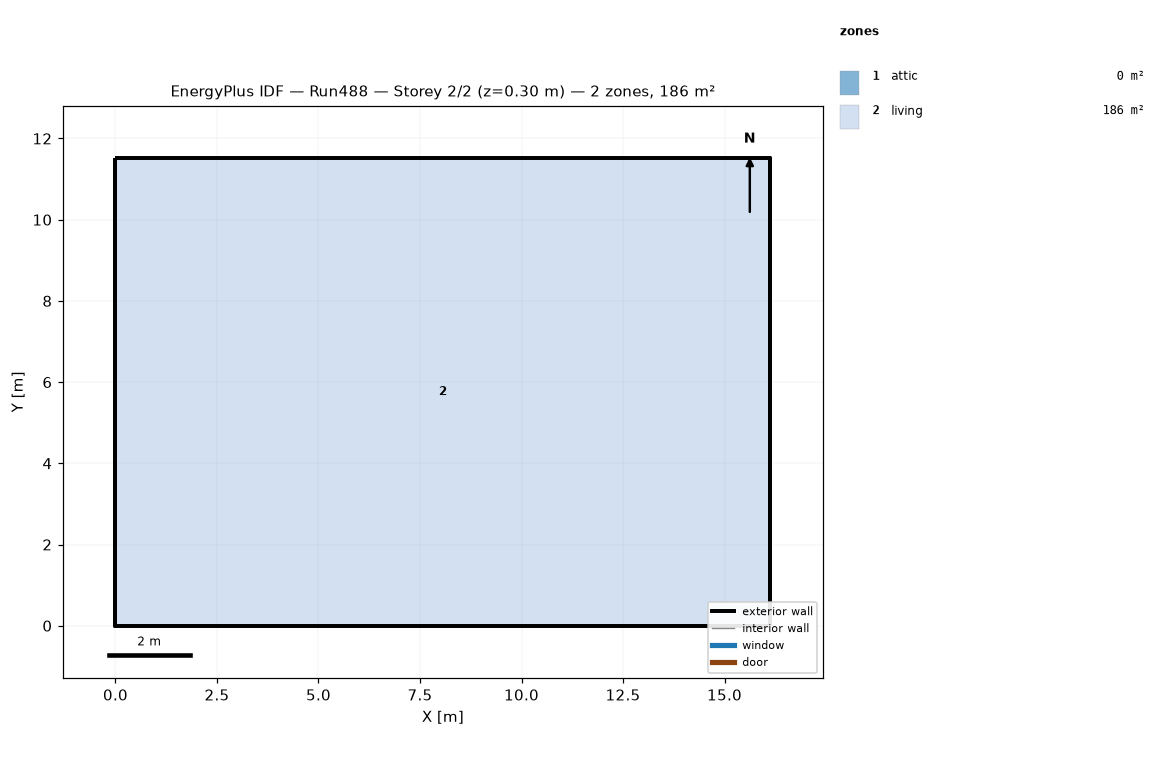
=== STOREY PLAN SPEC (per zone: floor XY polygon, exterior-wall plan segments, windows/doors) ===
zone 1: attic  (0.0 m²)
  exterior wall: (16.13, 0.00) – (16.13, 11.52) – (16.13, 5.76)  [17.3 m]
  exterior wall: (0.00, 11.52) – (0.00, 0.00) – (0.00, 5.76)  [17.3 m]
zone 2: living  (185.8 m²)
  floor: (0.00, 0.00) (0.00, 11.52) (16.13, 11.52) (16.13, 0.00)
  exterior wall: (0.00, 0.00) – (16.13, 0.00)  [16.1 m]
  exterior wall: (16.13, 0.00) – (16.13, 11.52)  [11.5 m]
  exterior wall: (16.13, 11.52) – (0.00, 11.52)  [16.1 m]
  exterior wall: (0.00, 11.52) – (0.00, 0.00)  [11.5 m]

=== DERIVED (storey summary) ===
Building: Run488
Storey: 2 of 2  (floor level z = 0.30 m)
Storey gross floor area: 185.8 m²
Zones on this storey: 2
  - attic: floor 0.0 m²; exterior wall 34.6 m (15.8 m²); WWR 0.0%
  - living: floor 185.8 m²; exterior wall 55.3 m (269.7 m²); WWR 0.0%
Zone adjacency: (none detected)